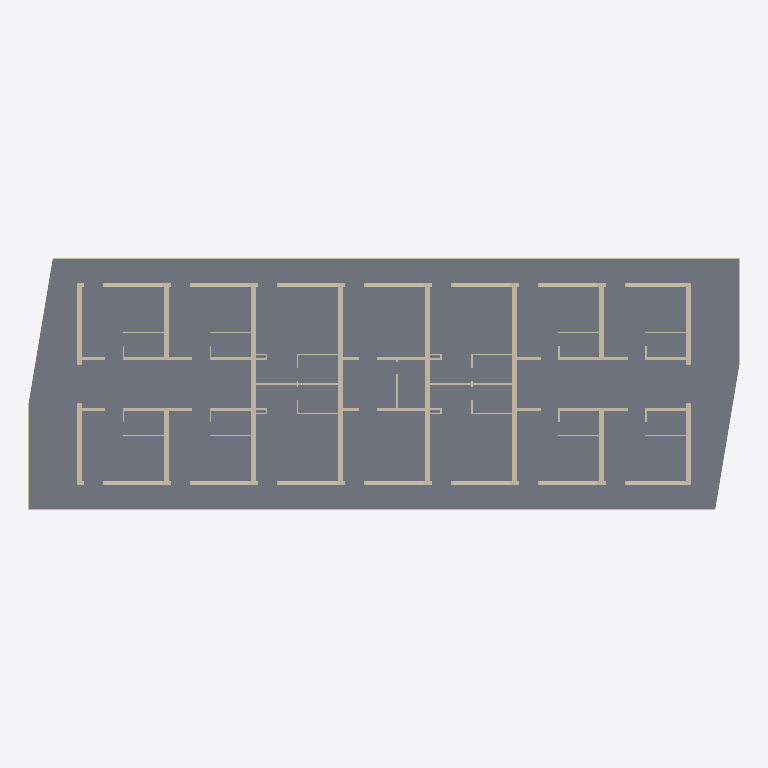
Plan cut of the same IFC building model at storey '1. OG' (level 2.80 m, cut at 4.20 m), seen from above with north up, elements coloured by IFC class: 41 walls (beige), 1 slab (grey). Cut surfaces are drawn darker.
Extent 36.8 m × 13.0 m × 2.8 m (x, y, z). Storeys (1): 1. OG at 2.80 m. Elements (60): 59 IfcWallStandardCase, 1 IfcSlab.

HEADER;
FILE_DESCRIPTION((''),'2;1');
FILE_NAME('','2019-07-19T12:13:14',(''),(''),'','BIMserver','');
FILE_SCHEMA(('IFC2X3'));
ENDSEC;
DATA;
#18=IFCPROJECT('344O7vICcwH8qAEnwJDjSU',#2,'Projekt',$,$,$,$,(#520),#385);
#19=IFCSITE('20FpTZCqJy2vhVJYtjuIce',#2,'Gelände',$,$,#430,$,$,.ELEMENT.,$,$,$,$,$);
#1876=IFCBUILDING('00tMo7QcxqWdIGvc4sMN2A',#2,'Gebäude',$,$,#2389,$,$,.ELEMENT.,$,$,$);
#53=IFCBUILDINGSTOREY('2u8QLkhhx4HBrLqA_wnknJ',#2,'1. OG',$,$,#123,$,$,.ELEMENT.,2.8);
#2823=IFCSLAB('3fNqfpz598lRvP78aRnVJH',#2,'Decke-001',$,$,#1102,#1271,'E95F4A73-F452-48BD-BE59-1C891BC5F4D1',.NOTDEFINED.);
#309=IFCWALLSTANDARDCASE('33DOWFdZT5RuovX3G2ELa1',#2,'Wand-006',$,$,#132,#1025,'C335880F-9E37-456F-8CB9-[number]');
#315=IFCWALLSTANDARDCASE('1rquIwk6X4YPSlPpaazR9c',#2,'Wand-006',$,$,#1329,#1357,'75D384BA-B868-4489-972F-673924F5B266');
#146=IFCWALLSTANDARDCASE('0UeiAqEDbBiw6txt7$UPqf',#2,'Wand-001',$,$,#1736,#448,'1EA2C2B4-38D9-4BB3-A1B7-EF71FF799D29');
#1007=IFCWALLSTANDARDCASE('0RZ49e5M98Cv5MAaLanpaX',#2,'Wand-001',$,$,#3077,#2559,'1B8C4268-[number]-2A4564C73921');
#129=IFCWALLSTANDARDCASE('1IqQIwaC50AggQEnJwGQx_',#2,'Wand-001',$,$,#3115,#2626,'52D1A4BA-90C1-402A-AA9A-3B14FA41AEFE');
#488=IFCWALLSTANDARDCASE('21_ivJTVvAAhZ6Pt5HGkqt',#2,'Wand-001',$,$,#2593,#2785,'81FACE53-75FE-4A2A-B8C6-67715142ED37');
#1005=IFCWALLSTANDARDCASE('2j1_CFPPzFXh$Q0v6i3mzQ',#2,'Wand-001',$,$,#546,#1256,'AD07E30F-659F-4F86-BFDA-0391AC0F0F5A');
#1006=IFCWALLSTANDARDCASE('0z8mjXclL6QuRlhMrsk8fx',#2,'Wand-001',$,$,#1441,#2007,'3D230B61-9AF5-466B-86EF-AD6D76B88A7B');
#194=IFCWALLSTANDARDCASE('0k91CnrZ9AXfFKk6YZkfWv',#2,'Wand-018',$,$,#195,#196,'2E241331-D632-4A86-93D4-B868A3BA9839');
#2325=IFCWALLSTANDARDCASE('29dPdoMKL3Hvm6Z9$562h9',#2,'Wand-015',$,$,#694,#2475,'899D99F2-[number]-9C06-8C9FC5182AC9');
#1559=IFCWALLSTANDARDCASE('15s8FO6TrCbv1a_mZf7GqH',#2,'Wand-003',$,$,#1236,#1615,'45D883D8-19DD-4C97-9064-FB08E91D0D11');
#281=IFCWALLSTANDARDCASE('26u2mMLn1CugMn$O28T4h5',#2,'Wand-003',$,$,#1592,#823,'86E02C16-5710-4CE2-A5B1-FD8088744AC5');
#1086=IFCWALLSTANDARDCASE('2J$JEvq5HEyfvdznuxEqZD',#2,'Wand-003',$,$,#1216,#2103,'93FD33B9-D054-4EF2-9E67-F71E3B3B48CD');
#506=IFCWALLSTANDARDCASE('1NqvpwUbjBW9ErgQH1DSSm',#2,'Wand-003',$,$,#2176,#2698,'57D39CFA-7A5B-4B80-93B5-A9A44135C730');
#414=IFCWALLSTANDARDCASE('1oQ_7nzvD9hP1OYTT19xiT',#2,'Wand-001',$,$,#415,#416,'726BE1F1-F793-49AD-9058-89D74127BB1D');
#665=IFCWALLSTANDARDCASE('1PzGH3zurDfBoUzOlnEqme',#2,'Wand-001',$,$,#1957,#2234,'59F50443-F78D-4DA4-BC9E-F58BF13B4C28');
#1009=IFCWALLSTANDARDCASE('1QBISYW9fABPr8y5viMa_U',#2,'Wand-001',$,$,#1336,#2607,'5A2D2722-809A-4A2D-9D48-F05E6C5A4F9E');
#1008=IFCWALLSTANDARDCASE('3kEyOojMTF7f5Bkr3takP7',#2,'Wand-001',$,$,#2760,#2761,'EE3BC632-B567-4F1E-914B-BB50F792E647');
#612=IFCWALLSTANDARDCASE('2$FKFA75H2fwthzB6jmhxk',#2,'Wand-003',$,$,#2372,#3148,'BF3D43CA-1C54-42A7-ADEB-F4B1ADC2BEEE');
#147=IFCWALLSTANDARDCASE('1Nq5Qzfu1CKPJsQmPatimF',#2,'Wand-003',$,$,#2052,#2390,'57D056BD-A780-4C51-94F6-6B0664DECC0F');
#136=IFCWALLSTANDARDCASE('1B7hbSI9D8pBINWIBiz5kC',#2,'Wand-003',$,$,#1483,#1484,'4B1EB95C-4893-48CC-B497-8122ECF45B8C');
#512=IFCWALLSTANDARDCASE('0mFVh3Hy1CogtgIlW_qOoW',#2,'Wand-003',$,$,#1246,#1247,'303DFAC3-47C0-4CCA-ADEA-4AF83ED18CA0');
#1725=IFCWALLSTANDARDCASE('0Tuhpr06PCkfp5en8I1eUN',#2,'Wand-016',$,$,#1726,#1727,'1DE2BCF5-0066-4CBA-9CC5-A31212068797');
#2324=IFCWALLSTANDARDCASE('2yGSAQ8gL2reL6yUZikxgB',#2,'Wand-013',$,$,#2380,#1392,'BC41C29A-22A5-42D6-8546-F1E8ECBBBA8B');
#755=IFCWALLSTANDARDCASE('1KAqDXcPP6FB_i4mp$Ti2O',#2,'Wand-005',$,$,#1472,#1473,'542B4361-9996-463C-BFAC-130CFF76C098');
#764=IFCWALLSTANDARDCASE('3_6KG2$5D7Su0AkrgSYn4n',#2,'Wand-004',$,$,#1584,#69,'FE194402-FC53-4773-800A-BB5A9C8B1131');
#433=IFCWALLSTANDARDCASE('1xfI_zskL0oxl0ujVvWtCV',#2,'Wand-004',$,$,#1603,#1604,'7BA52FBD-DAE5-40CB-BBC0-E2D7F983731F');
#760=IFCWALLSTANDARDCASE('22ZwOcTmb2VPIgur5poQdC',#2,'Wand-004',$,$,#359,#809,'828FA626-7709-427D-94AA-E35173C9A9CC');
#113=IFCWALLSTANDARDCASE('04PTGnea54vu22JDrfVnK$',#2,'Wand-004',$,$,#1112,#1131,'0465D431-A241-44E7-8082-4CDD697F153F');
#2264=IFCWALLSTANDARDCASE('00FTE6eRT9gu6h5dPUxjGV',#2,'Wand-014',$,$,#2285,#2399,'003DD386-A1B7-49AB-81AB-16765EEED41F');
#303=IFCWALLSTANDARDCASE('0VJD5VO8z2PPsibiRYa2qr',#2,'Wand-017',$,$,#1096,#2089,'1F4CD15F-608F-4265-9DAC-96C6E2902D35');
#15=IFCWALLSTANDARDCASE('2oAn6sai58TwPpp1BTSCmR',#2,'Wand-004',$,$,#383,#384,'B22B11B6-92C1-4877-A673-CC12DD70CC1B');
#203=IFCWALLSTANDARDCASE('3yG6ZQxVz138aYuzPd8vso',#2,'Wand-004',$,$,#573,#574,'FC4068DA-EDFF-410C-8922-E3D667239DB2');
#341=IFCWALLSTANDARDCASE('2w_0GIVbXAmPdzBZQSdpqE',#2,'Wand-004',$,$,#1449,#2679,'BAF80412-7E58-4AC1-99FD-2E369C9F3D0E');
#757=IFCWALLSTANDARDCASE('3XsB58FD1Bpft5n8m8KZeO',#2,'Wand-004',$,$,#1710,#263,'E1D8B148-3CD0-4BCE-9DC5-C48C08523A18');
#289=IFCWALLSTANDARDCASE('1LglwPhBvAde9WEbQNMZql',#2,'Wand-004',$,$,#2466,#2481,'55AAFE99-ACBE-4A9E-8260-3A56975A3D2F');
#585=IFCWALLSTANDARDCASE('1KJutszrv0lR65oQK4AWI4',#2,'Wand-004',$,$,#2274,#1282,'544F8DF6-F75E-40BD-B185-C9A5042A0484');
#762=IFCWALLSTANDARDCASE('2DvbxpvS556xpXZC9bSmjZ',#2,'Wand-004',$,$,#524,#1000,'8DE65EF3-E5C1-451B-BCE1-8CC265730B63');
#756=IFCWALLSTANDARDCASE('2vKuIz0Tn5f8kAxEKL$qqC',#2,'Wand-004',$,$,#3192,#1925,'B95384BD-01DC-45A4-8B8A-ECE515FF4D0C');
#683=IFCWALLSTANDARDCASE('2jZweVBLn46fMnR22tw9QA',#2,'Wand-005',$,$,#155,#245,'AD8FAA1F-2D5C-441A-95B1-6C20B7E8968A');
#759=IFCWALLSTANDARDCASE('0r91i_WafEVwZmvl1AQ71i',#2,'Wand-005',$,$,#535,#1053,'35241B3E-824A-4E7F-A8F0-E6F04A68706C');
ENDSEC;